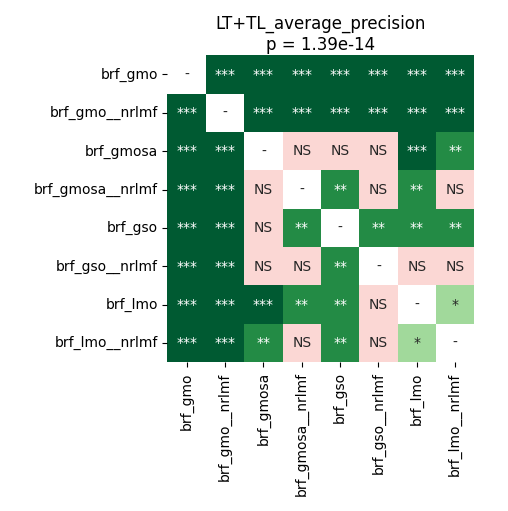

Source data for this figure (header and first rows):
	brf_gmo	brf_gmo__nrlmf	brf_gmosa	brf_gmosa__nrlmf	brf_gso	brf_gso__nrlmf	brf_lmo	brf_lmo__nrlmf
brf_gmo	1.0	0.0001315	7.120768229166667e-05	7.120768229166667e-05	0.0003052	7.120768229166667e-05	7.120768229166667e-05	7.120768229166667e-05
brf_gmo__nrlmf	0.0001315	1.0	7.120768229166667e-05	7.120768229166667e-05	7.120768229166667e-05	7.120768229166667e-05	7.120768229166667e-05	7.120768229166667e-05
brf_gmosa	7.120768229166667e-05	7.120768229166667e-05	1.0	0.106	0.6808	0.6808	7.120768229166667e-05	0.003958
brf_gmosa__nrlmf	7.120768229166667e-05	7.120768229166667e-05	0.106	1.0	0.003958	0.9799	0.002161	0.142
brf_gso	0.0003052	7.120768229166667e-05	0.6808	0.003958	1.0	0.005853	0.001015	0.001015
brf_gso__nrlmf	7.120768229166667e-05	7.120768229166667e-05	0.6808	0.9799	0.005853	1.0	0.3202	0.8921
brf_lmo	7.120768229166667e-05	7.120768229166667e-05	7.120768229166667e-05	0.002161	0.001015	0.3202	1.0	0.03328
brf_lmo__nrlmf	7.120768229166667e-05	7.120768229166667e-05	0.003958	0.142	0.001015	0.8921	0.03328	1.0
